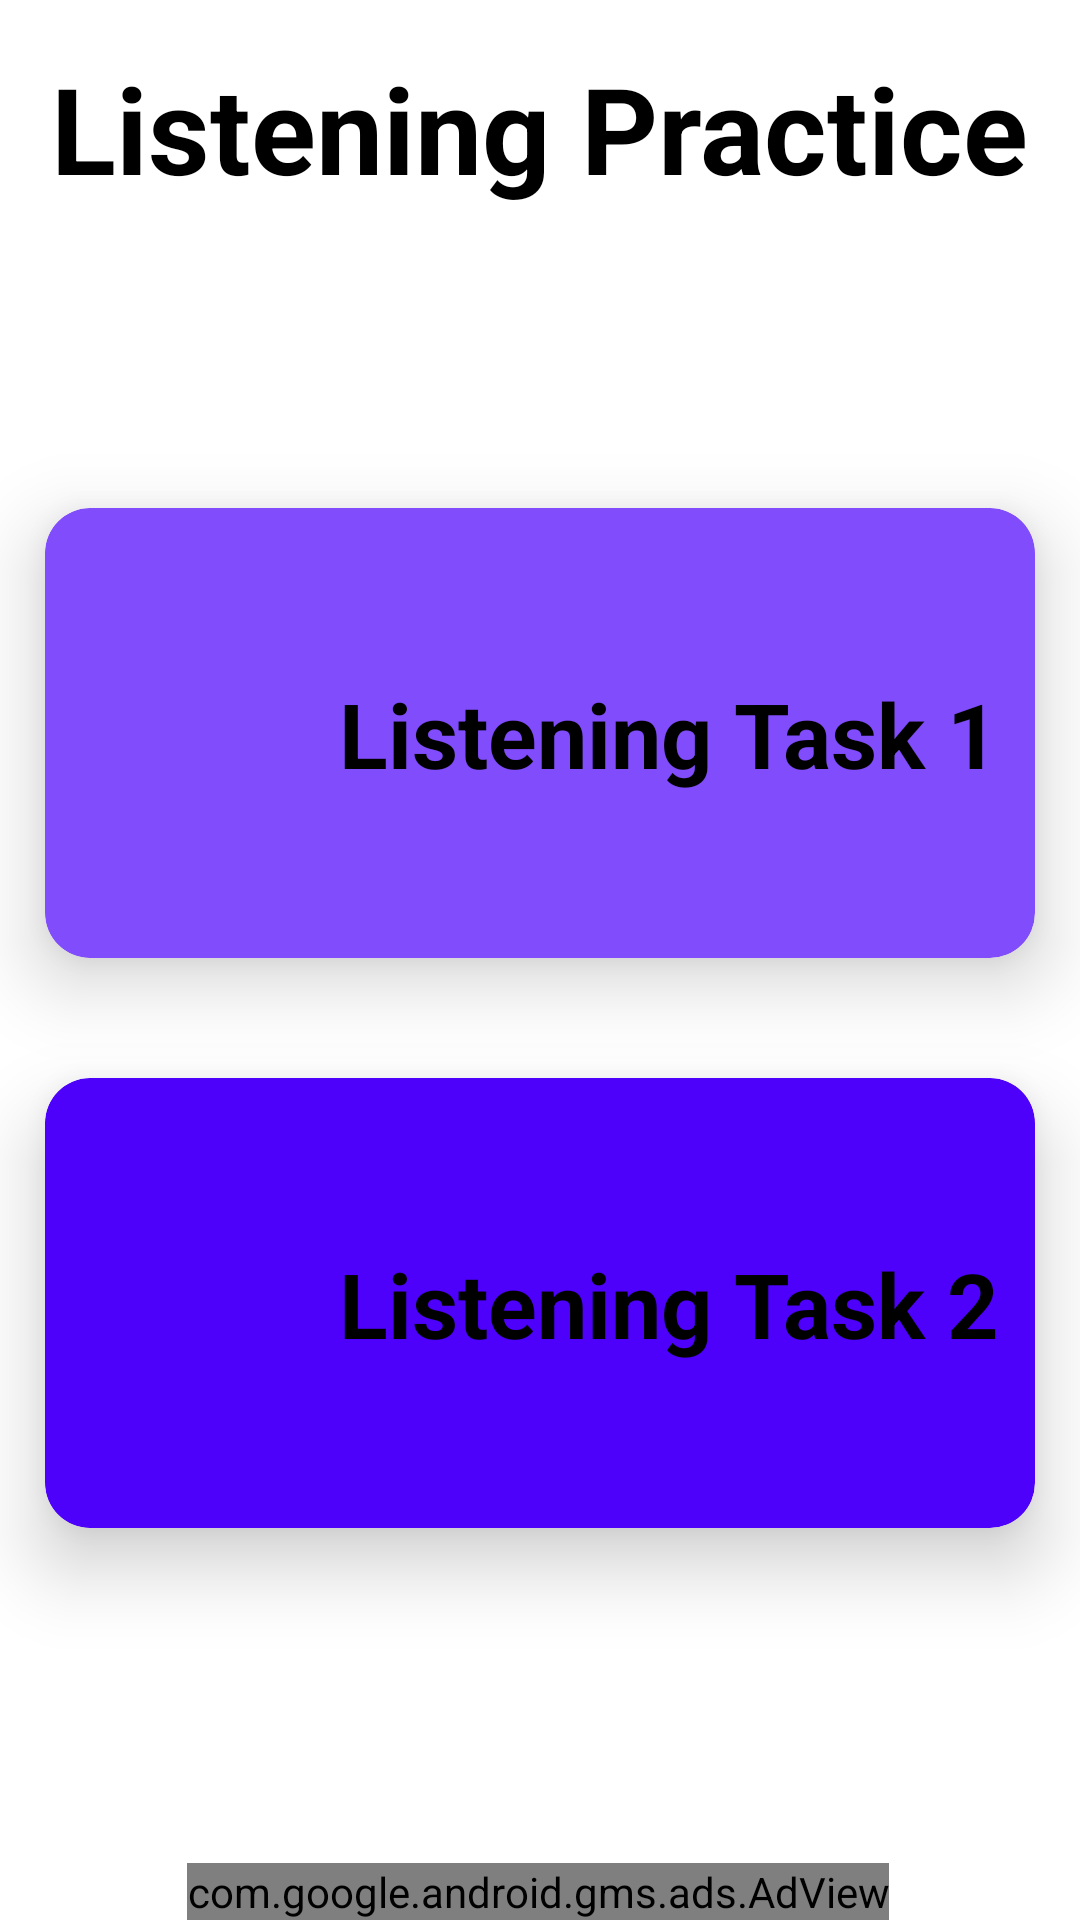

Here is an Android app screen rendered from its layout file. Give the layout XML and the strings, colors and styles it references.
<!-- AndroidManifest.xml: application theme Theme.IELTSSupport -->
<!-- res/layout/activity_second_listening.xml -->
<?xml version="1.0" encoding="utf-8"?>
<androidx.constraintlayout.widget.ConstraintLayout xmlns:android="http://schemas.android.com/apk/res/android"
    xmlns:app="http://schemas.android.com/apk/res-auto"
    xmlns:tools="http://schemas.android.com/tools"
    android:layout_width="match_parent"
    android:layout_height="match_parent"
    tools:context=".Listening.SecondListening">

    <TextView
        android:id="@+id/textView24"
        android:layout_width="wrap_content"
        android:layout_height="wrap_content"
        android:layout_marginTop="16dp"
        android:text="Listening Practice"
        android:textColor="#000000"
        android:textSize="40dp"
        android:textStyle="bold"
        app:layout_constraintEnd_toEndOf="parent"
        app:layout_constraintHorizontal_bias="0.498"
        app:layout_constraintStart_toStartOf="parent"
        app:layout_constraintTop_toTopOf="parent" />

    <androidx.cardview.widget.CardView
        android:id="@+id/listening1"
        android:layout_width="match_parent"
        android:layout_height="150dp"
        android:layout_marginStart="15dp"
        android:layout_marginTop="100dp"
        android:layout_marginEnd="15dp"
        app:cardBackgroundColor="#814CFB"
        app:cardCornerRadius="15dp"
        app:cardElevation="15dp"
        app:layout_constraintEnd_toEndOf="parent"
        app:layout_constraintHorizontal_bias="0.0"
        app:layout_constraintStart_toStartOf="parent"
        app:layout_constraintTop_toBottomOf="@+id/textView24">

        <androidx.constraintlayout.widget.ConstraintLayout
            android:layout_width="match_parent"
            android:layout_height="match_parent">

            <ImageView
                android:id="@+id/imageView12"
                android:layout_width="70dp"
                android:layout_height="70dp"
                android:layout_marginStart="16dp"
                app:layout_constraintBottom_toBottomOf="parent"
                app:layout_constraintStart_toStartOf="parent"
                app:layout_constraintTop_toTopOf="parent"
                app:srcCompat="@drawable/headphones" />

            <TextView
                android:id="@+id/textView25"
                android:layout_width="wrap_content"
                android:layout_height="wrap_content"
                android:text="Listening Task 1"
                android:textColor="#000000"
                android:textSize="30dp"
                android:textStyle="bold"
                app:layout_constraintBottom_toBottomOf="parent"
                app:layout_constraintEnd_toEndOf="parent"
                app:layout_constraintStart_toEndOf="@+id/imageView12"
                app:layout_constraintTop_toTopOf="parent" />
        </androidx.constraintlayout.widget.ConstraintLayout>
    </androidx.cardview.widget.CardView>

    <androidx.cardview.widget.CardView
        android:id="@+id/listening2"
        android:layout_width="match_parent"
        android:layout_height="150dp"
        android:layout_marginStart="15dp"
        android:layout_marginTop="40dp"
        android:layout_marginEnd="15dp"
        app:cardBackgroundColor="#4D01FB"
        app:cardCornerRadius="15dp"
        app:cardElevation="15dp"
        app:layout_constraintEnd_toEndOf="parent"
        app:layout_constraintHorizontal_bias="0.0"
        app:layout_constraintStart_toStartOf="parent"
        app:layout_constraintTop_toBottomOf="@+id/listening1">

        <androidx.constraintlayout.widget.ConstraintLayout
            android:layout_width="match_parent"
            android:layout_height="match_parent">

            <ImageView
                android:id="@+id/imageView13"
                android:layout_width="70dp"
                android:layout_height="70dp"
                android:layout_marginStart="16dp"
                app:layout_constraintBottom_toBottomOf="parent"
                app:layout_constraintStart_toStartOf="parent"
                app:layout_constraintTop_toTopOf="parent"
                app:srcCompat="@drawable/headphones" />

            <TextView
                android:id="@+id/textView26"
                android:layout_width="wrap_content"
                android:layout_height="wrap_content"
                android:text="Listening Task 2"
                android:textColor="#000000"
                android:textSize="30dp"
                android:textStyle="bold"
                app:layout_constraintBottom_toBottomOf="parent"
                app:layout_constraintEnd_toEndOf="parent"
                app:layout_constraintStart_toEndOf="@+id/imageView13"
                app:layout_constraintTop_toTopOf="parent" />
        </androidx.constraintlayout.widget.ConstraintLayout>
    </androidx.cardview.widget.CardView>

    <com.google.android.gms.ads.AdView
        android:id="@+id/adView"
        android:layout_width="wrap_content"
        android:layout_height="wrap_content"
        android:layout_alignParentBottom="true"
        android:layout_centerHorizontal="true"
        app:adSize="BANNER"
        app:adUnitId="ca-app-pub-5187443533578655/8540391535"
        app:layout_constraintBottom_toBottomOf="parent"
        app:layout_constraintEnd_toEndOf="parent"
        app:layout_constraintHorizontal_bias="0.494"
        app:layout_constraintStart_toStartOf="parent"></com.google.android.gms.ads.AdView>


</androidx.constraintlayout.widget.ConstraintLayout>
<!-- resources referenced by this layout -->
<resources>
  <style name="Theme.IELTSSupport" parent="Theme.MaterialComponents.DayNight.DarkActionBar">
          
          <item name="colorPrimary">#FF0000</item>
          <item name="colorPrimaryVariant">#FF0000</item>
          <item name="colorOnPrimary">@color/white</item>
          
          <item name="colorSecondary">@color/teal_200</item>
          <item name="colorSecondaryVariant">@color/teal_700</item>
          <item name="colorOnSecondary">@color/black</item>
          
          <item name="android:statusBarColor" tools:targetApi="l">?attr/colorPrimaryVariant</item>
          
      </style>
  <!-- not gathered from this repository: default colours our renderer supplied (Android Studio template values) -->
  <color name="teal_200">#FF03DAC5</color>
  <color name="teal_700">#FF018786</color>
  <color name="black">#FF000000</color>
  <color name="white">#FFFFFFFF</color>
</resources>
